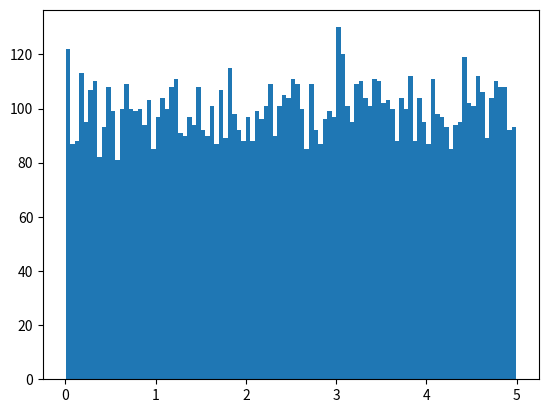

This chart was generated by the following Python code:
import numpy as np
import matplotlib.pyplot as plt

x = np.random.uniform(0.0, 5.0, 10000)
plt.hist(x, 100)
plt.show()
